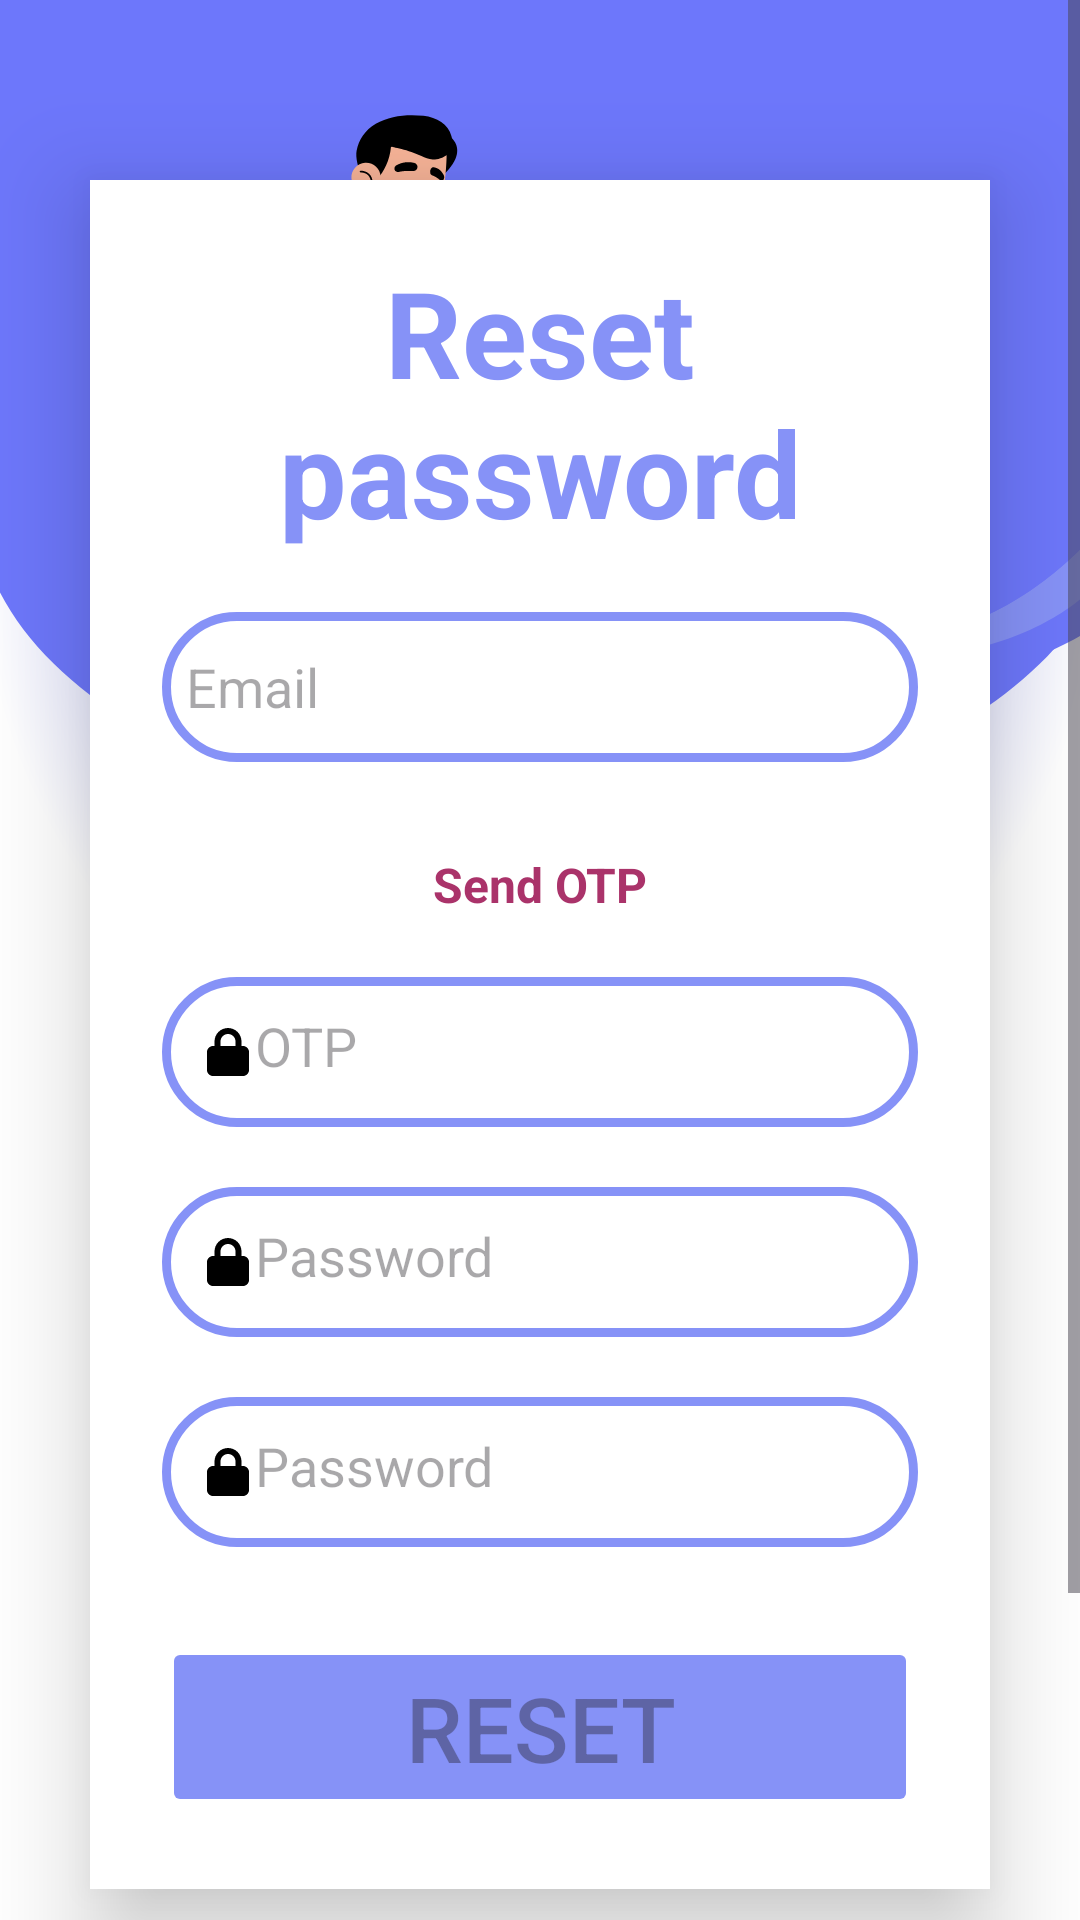

Write the Android layout XML for this screen, with the resource values it uses.
<!-- AndroidManifest.xml: application theme Theme.MAD -->
<!-- res/layout/activity_pwd_reset.xml -->
<?xml version="1.0" encoding="utf-8"?>
<LinearLayout xmlns:android="http://schemas.android.com/apk/res/android"
    xmlns:app="http://schemas.android.com/apk/res-auto"
    xmlns:tools="http://schemas.android.com/tools"
    android:layout_width="match_parent"
    android:layout_height="match_parent"
    android:orientation="vertical"
    android:gravity="center"
    android:background="@drawable/loginbkg"
    tools:context=".otherwidget.PwdResetActivity">

    <ScrollView
        android:layout_width="match_parent"
        android:layout_height="wrap_content">
        <LinearLayout
            android:layout_width="match_parent"
            android:layout_height="wrap_content"
            android:orientation="vertical"
            android:gravity="center"
            android:layout_marginTop="30dp">

            <androidx.cardview.widget.CardView
                android:layout_width="match_parent"
                android:layout_height="wrap_content"
                android:layout_margin="30dp"
                app:cardCornerRadius="-30dp"
                app:cardElevation="20dp"
                android:background="@drawable/custome_textbox">

                <LinearLayout
                    android:layout_width="match_parent"
                    android:layout_height="wrap_content"
                    android:orientation="vertical"
                    android:layout_gravity="center_horizontal"
                    android:layout_marginTop="0dp"
                    android:padding="24dp">

                    <TextView
                        android:layout_width="match_parent"
                        android:layout_height="wrap_content"
                        android:textAlignment="center"
                        android:textStyle="bold"
                        android:textColor="@color/purple"
                        android:textSize="40dp"
                        android:text="Reset password" />

                    <EditText
                        android:id="@+id/txtEmail"
                        android:layout_width="match_parent"
                        android:layout_height="50dp"
                        android:layout_gravity="center"
                        android:background="@drawable/custome_textbox"
                        android:drawableLeft="@drawable/person"
                        android:hint="Email"
                        android:inputType="textEmailAddress"
                        android:padding="8dp"
                        android:layout_marginTop="20dp" />
                    <TextView
                        android:layout_width="match_parent"
                        android:layout_height="wrap_content"
                        android:layout_marginTop="30dp"
                        android:text="Send OTP"
                        android:textAlignment="center"
                        android:textColor="@color/darkPink"
                        android:id="@+id/lblSendOTP"
                        android:textSize="16dp"
                        android:textStyle="bold" />


                    <EditText
                        android:id="@+id/txtOTP"
                        android:layout_width="match_parent"
                        android:layout_height="50dp"
                        android:layout_gravity="center"
                        android:background="@drawable/custome_textbox"
                        android:drawableLeft="@drawable/lock"
                        android:hint="OTP"
                        android:maxLength="6"
                        android:inputType="number"
                        android:enabled="false"
                        android:padding="15dp"
                        android:layout_marginTop="20dp" />
                    <EditText
                        android:id="@+id/txtNewPWD"
                        android:layout_width="match_parent"
                        android:layout_height="50dp"
                        android:layout_gravity="center"
                        android:background="@drawable/custome_textbox"
                        android:drawableLeft="@drawable/lock"
                        android:hint="Password"
                        android:inputType="textPassword"
                        android:padding="15dp"
                        android:enabled="false"
                        android:maxLength="12"
                        android:layout_marginTop="20dp" />
                    <EditText
                        android:id="@+id/txtNewPWD2"
                        android:layout_width="match_parent"
                        android:layout_height="50dp"
                        android:layout_gravity="center"
                        android:background="@drawable/custome_textbox"
                        android:drawableLeft="@drawable/lock"
                        android:hint="Password"
                        android:enabled="false"
                        android:inputType="textPassword"
                        android:padding="15dp"
                        android:maxLength="12"
                        android:layout_marginTop="20dp" />
                    <Button
                        android:id="@+id/btnResetPWD"
                        android:layout_width="match_parent"
                        android:layout_height="60dp"
                        android:layout_marginTop="30dp"
                        android:backgroundTint="@color/purple"
                        android:text="Reset"
                        android:textSize="30dp"
                        android:enabled="false"
                        app:cornerRadius="20dp" />

                </LinearLayout>
            </androidx.cardview.widget.CardView>

            <TextView
                android:id="@+id/lblSignIn"
                android:layout_width="match_parent"
                android:layout_height="wrap_content"
                android:layout_marginTop="30dp"
                android:padding="30dp"
                android:text="Log In"
                android:textAlignment="center"
                android:textColor="@color/registerPurple"
                android:textSize="16dp"
                android:textStyle="bold" />
        </LinearLayout>
    </ScrollView>
</LinearLayout>
<!-- resources referenced by this layout -->
<resources>
  <color name="darkPink">#AA336A</color>
  <color name="purple">#8692f7</color>
  <color name="registerPurple">#5c00e6</color>
  <!-- drawable custome_textbox (drawable) -->
  <?xml version="1.0" encoding="utf-8"?>
  <shape xmlns:android="http://schemas.android.com/apk/res/android"
      android:shape="rectangle">
      <stroke
          android:width="3dp"
          android:color="@color/purple"/>
      <corners
          android:radius='200dp'/>
  </shape>
  <!-- drawable lock (drawable) -->
  <vector xmlns:android="http://schemas.android.com/apk/res/android"
      android:width="16dp"
      android:height="16dp"
      android:viewportWidth="512"
      android:viewportHeight="512">
    <path
        android:fillColor="#FF000000"
        android:pathData="M144,144v48H304V144c0,-44.2 -35.8,-80 -80,-80s-80,35.8 -80,80zM80,192V144C80,64.5 144.5,0 224,0s144,64.5 144,144v48h16c35.3,0 64,28.7 64,64V448c0,35.3 -28.7,64 -64,64H64c-35.3,0 -64,-28.7 -64,-64V256c0,-35.3 28.7,-64 64,-64H80z"/>
  </vector>
  <!-- drawable loginbkg: png bitmap (drawable, 129536 bytes) -->
  <style name="Theme.MAD" parent="Base.Theme.MAD" />
  <style name="Base.Theme.MAD" parent="Theme.Material3.DayNight.NoActionBar">
          
          
      </style>
</resources>
